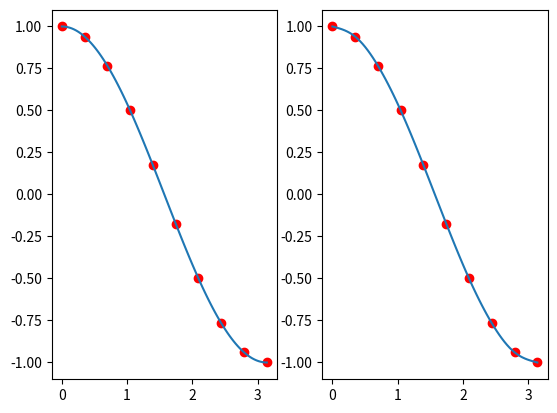

Reproduce this figure in Python.
import numpy as np
import matplotlib.pyplot as plt


# 找到牛顿插值法的系数
def func_coef(xs, ys):
    n = len(xs)
    if n > 1:
        f = (func_coef(xs[0:n - 1], ys[0:n - 1]) - func_coef(xs[1:n], ys[1:n])) / (xs[0] - xs[n - 1])  # 递归
    else:
        f = ys[0]
    return f


# 得到牛顿插值函数
def newfunc(f, xs, x):
    y = np.array([0 for i in range(len(x))])
    for i in range(len(f)):
        coef = f[i]
        for j in range(i):
            coef = coef * (x - xs[j])
        y = y + coef
    return y


# cubic splines
def cubic(xs, ys):
    n = len(xs)
    left = np.zeros((n, n))
    right = np.zeros((n, 1))
    left[0, 0] = left[n - 1, n - 1] = 1
    # find the solution of f''(x)
    for i in range(1, n - 1):
        left[i, i - 1] = xs[i] - xs[i - 1]
        left[i, i] = 2 * (xs[i + 1] - xs[i - 1])
        left[i, i + 1] = xs[i + 1] - xs[i]
        right[i] = 6 / (xs[i + 1] - xs[i]) * (ys[i + 1] - ys[i]) + 6 / (xs[i] - xs[i - 1]) * (ys[i - 1] - ys[i])
    sol = np.linalg.solve(left, right)

    # interpret
    x = np.array([])
    y = np.array([])
    for i in range(1, n):
        xi = np.linspace(xs[i - 1], xs[i], 10)
        yi = sol[i - 1] * (xs[i] - xi) ** 3 / (6 * (xs[i] - xs[i - 1])) + \
             sol[i] * (xi - xs[i - 1]) ** 3 / (6 * (xs[i] - xs[i - 1])) + \
             (ys[i - 1] / (xs[i] - xs[i - 1]) - sol[i - 1] * (xs[i] - xs[i - 1]) / 6) \
             * (xs[i] - xi) + (ys[i] / (xs[i] - xs[i - 1]) - sol[i] * (xs[i] - xs[i - 1]) / 6) * (xi - xs[i - 1])
        x = np.hstack((x, xi))
        y = np.hstack((y, yi))
    return x, y


def main():
    # cos(x)
    x1 = np.linspace(0, np.pi, 100)
    xs = np.linspace(0, np.pi, 10)
    ys = np.cos(xs)

    # 1/(1+25x^2)
    # x1 =np.linspace(-1,1,100)
    # xs=np.linspace(-1,1,10)
    # ys = 1/(1+25*xs**2)

    f = [func_coef(xs[0:i + 1], ys[0:i + 1]) for i in range(len(xs))]
    y1 = newfunc(f, xs, x1)
    x2, y2 = cubic(xs, ys)

    plt.subplot(1, 2, 1)
    plt.scatter(xs, ys, color='red')
    plt.plot(x1, y1)
    plt.subplot(1, 2, 2)
    plt.scatter(xs, ys, color='red')
    plt.plot(x2, y2)
    plt.show()


if __name__ == '__main__':
    main()
